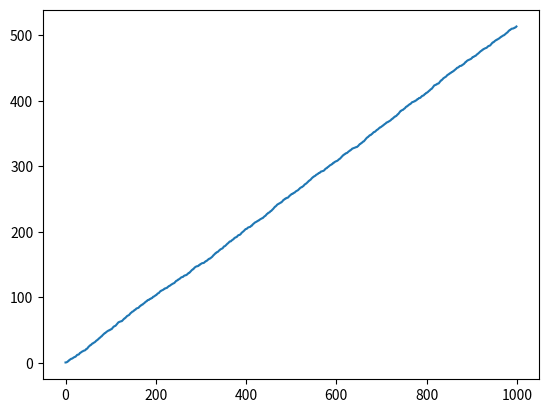
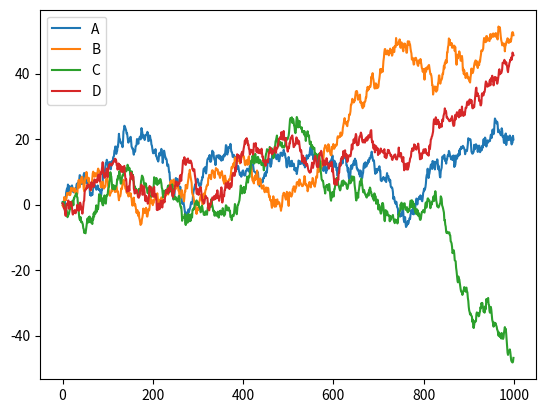
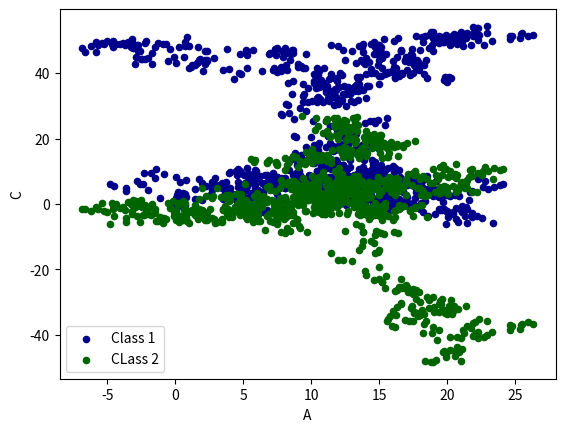

Recreate these plots in Python, in order.
# coding=utf-8
import pandas as pd
import numpy as np
import matplotlib.pyplot as plt


def first():
    # plot data
    # Series
    data = pd.Series(np.random.rand(1000), index=np.arange(1000))
    data = data.cumsum()
    print(data)
    data.plot()
    plt.show()

    df = pd.DataFrame(np.random.randn(1000, 4),
                      index=np.arange(1000),
                      columns=list("ABCD"))
    print(df)
    df = df.cumsum()
    print(df)
    df.plot()
    plt.show()

    # plot methods
    # 'bar','his','box','kde','are','scatter'
    ax = df.plot.scatter(x='A', y='B', color='DarkBlue', label='Class 1')
    df.plot.scatter(x='A', y='C', color='DarkGreen', label='CLass 2', ax=ax)
    plt.show()


if __name__ == '__main__':
    first()
